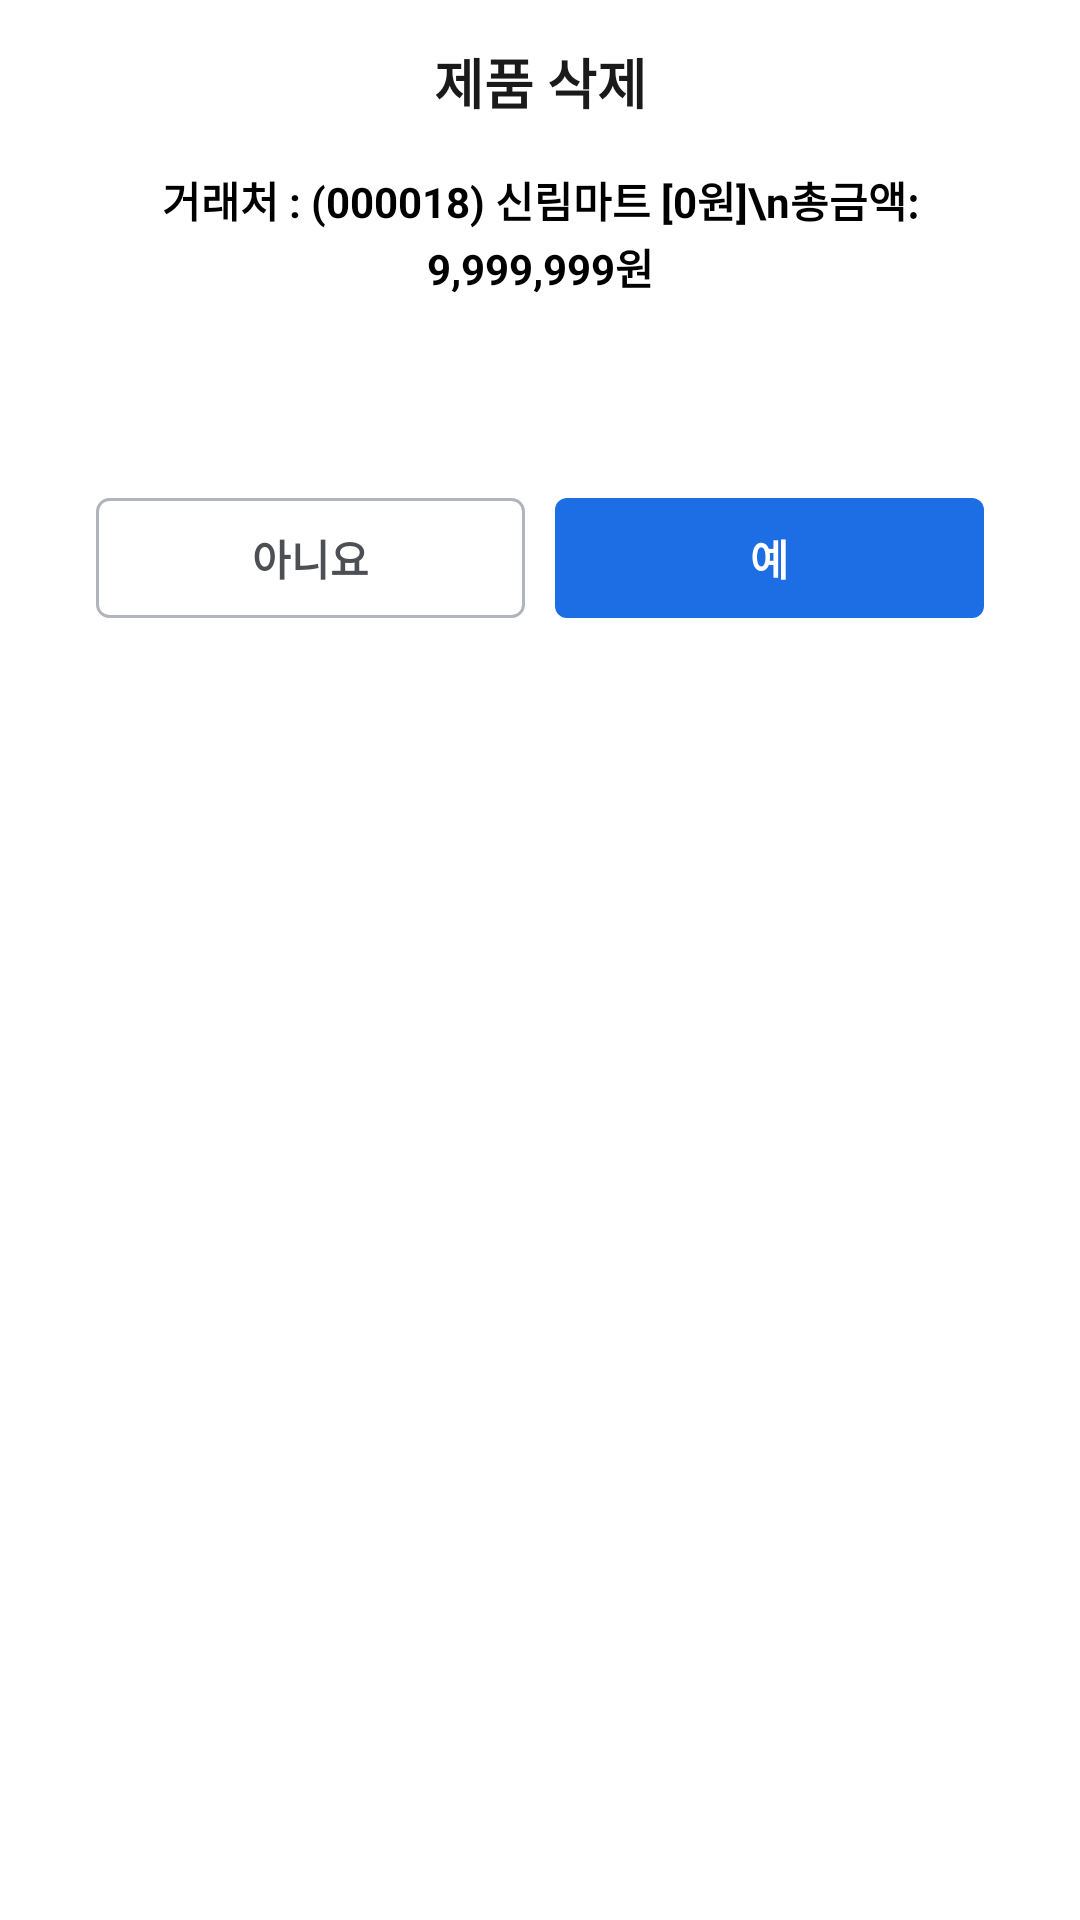

Reconstruct the res/layout file that produces this screen, plus the resources it refers to.
<!-- AndroidManifest.xml: application theme Theme.Kimberly_mvvm -->
<!-- res/layout/popup_double_message.xml -->
<?xml version="1.0" encoding="utf-8"?>
<LinearLayout xmlns:android="http://schemas.android.com/apk/res/android"
    xmlns:tools="http://schemas.android.com/tools"
    android:layout_width="match_parent"
    android:layout_height="match_parent">
    <LinearLayout
        android:layout_width="match_parent"
        android:layout_height="wrap_content"
        android:layout_marginHorizontal="16dp"
        android:paddingHorizontal="16dp"
        android:background="@drawable/ll_round_white"
        android:orientation="vertical"
        tools:ignore="UselessParent">
        <TextView
            android:id="@+id/title"
            android:layout_width="match_parent"
            android:layout_height="wrap_content"
            android:layout_marginTop="14dp"
            android:layout_marginBottom="16dp"
            android:gravity="center"
            android:text="제품 삭제"
            android:textSize="18dp"
            android:textStyle="bold"
            android:textColor="@color/color_1A1A1A"
            tools:ignore="SpUsage" />

        <TextView
            android:id="@+id/tvMsg01"
            android:layout_width="match_parent"
            android:layout_height="wrap_content"
            android:layout_marginBottom="16dp"
            android:gravity="center"
            android:lineSpacingExtra="2dp"
            android:scrollbars="vertical"
            android:text="거래처 : (000018) 신림마트 [0원]\n총금액: 9,999,999원"
            android:textColor="@color/black"
            android:textSize="14dp"
            android:textStyle="bold" />

        <TextView
            android:visibility="gone"
            android:id="@+id/tvMsg04"
            android:layout_width="match_parent"
            android:layout_height="wrap_content"
            android:text="@string/purchasePostMsg01"
            android:textSize="14dp"
            android:gravity="center"
            tools:ignore="HardcodedText,SpUsage" />

        <TextView
            android:id="@+id/tvMsg02"
            android:layout_width="match_parent"
            android:layout_height="wrap_content"
            android:text=""
            android:textSize="14dp"
            android:gravity="center"
            tools:ignore="HardcodedText,SpUsage" />

        <LinearLayout
            android:layout_width="match_parent"
            android:layout_height="wrap_content"
            android:layout_marginTop="32dp"
            android:layout_marginBottom="16dp"
            android:orientation="horizontal">
            <Button
                android:id="@+id/cancel"
                android:layout_width="0dp"
                android:layout_height="40dp"
                android:layout_weight="1"
                android:layout_marginEnd="5dp"
                android:text="@string/no"
                android:textSize="14dp"
                android:textStyle="bold"
                android:textColor="@color/color_4C4F54"
                android:background="@drawable/bt_round_b1b4bb"
                tools:ignore="SpUsage" />

            <Button
                android:id="@+id/ok"
                android:layout_width="0dp"
                android:layout_height="40dp"
                android:layout_weight="1"
                android:layout_marginStart="5dp"
                android:text="@string/yes"
                android:textSize="14dp"
                android:textStyle="bold"
                android:textColor="@color/white"
                android:background="@drawable/bt_round_1d6de5"
                tools:ignore="SpUsage" />

        </LinearLayout>
    </LinearLayout>
</LinearLayout>
<!-- resources referenced by this layout -->
<resources>
  <color name="black">#FF000000</color>
  <color name="color_1A1A1A">#1A1A1A</color>
  <color name="color_4C4F54">#4C4F54</color>
  <color name="white">#FFFFFFFF</color>
  <!-- drawable bt_round_1d6de5 (drawable) -->
  <?xml version="1.0" encoding="utf-8"?>
  <selector xmlns:android="http://schemas.android.com/apk/res/android">
  
      <item android:state_pressed="false">
          <shape
              android:shape="rectangle">
              <solid android:color="@color/color_1D6DE5"/>
              <corners android:bottomRightRadius="4dp"
                  android:bottomLeftRadius="4dp"
                  android:topLeftRadius="4dp"
                  android:topRightRadius="4dp"/>
          </shape>
      </item>
  
      <item android:state_pressed="true">
          <layer-list>
              <item>
                  <shape
                      android:shape="rectangle">
                      <solid android:color="@color/color_1D6DE5"/>
                      <corners android:bottomRightRadius="4dp"
                          android:bottomLeftRadius="4dp"
                          android:topLeftRadius="4dp"
                          android:topRightRadius="4dp"/>
                  </shape>
              </item>
              <item>
                  <shape
                      android:shape="rectangle">
                      <solid android:color="@color/opacity"/>
                      <corners android:bottomRightRadius="4dp"
                          android:bottomLeftRadius="4dp"
                          android:topLeftRadius="4dp"
                          android:topRightRadius="4dp"/>
                  </shape>
              </item>
          </layer-list>
      </item>
  </selector>
  <!-- drawable ll_round_white (drawable) -->
  <shape xmlns:android="http://schemas.android.com/apk/res/android">
      <solid android:color="@color/white"/>
      <corners android:radius="8dp"/>
  </shape>
  <string name="no">아니요</string>
  <string name="purchasePostMsg01">위와 같이 구매를 요청하였습니다.</string>
  <string name="yes">예</string>
  <style name="Theme.Kimberly_mvvm" parent="Theme.AppCompat.Light.NoActionBar">
          <item name="android:windowLightStatusBar">true</item>
          <item name="android:statusBarColor">@color/white</item>
          
          <item name="android:windowBackground">@color/white</item>
          <item name="android:windowDisablePreview">true</item>
          <item name="android:windowIsTranslucent">true</item>
          <item name="android:datePickerDialogTheme">@style/MyDatePickerDialogTheme</item>
      </style>
  <color name="color_1D6DE5">#1D6DE5</color>
  <color name="opacity">#4D000000</color>
  <color name="color_B1B4BB">#B1B4BB</color>
  <style name="MyDatePickerDialogTheme" parent="android:Theme.Material.Light.Dialog">
          
          <item name="android:colorAccent">@color/color_103C7E</item>
  
          
          
      </style>
  <color name="color_103C7E">#103C7E</color>
</resources>
